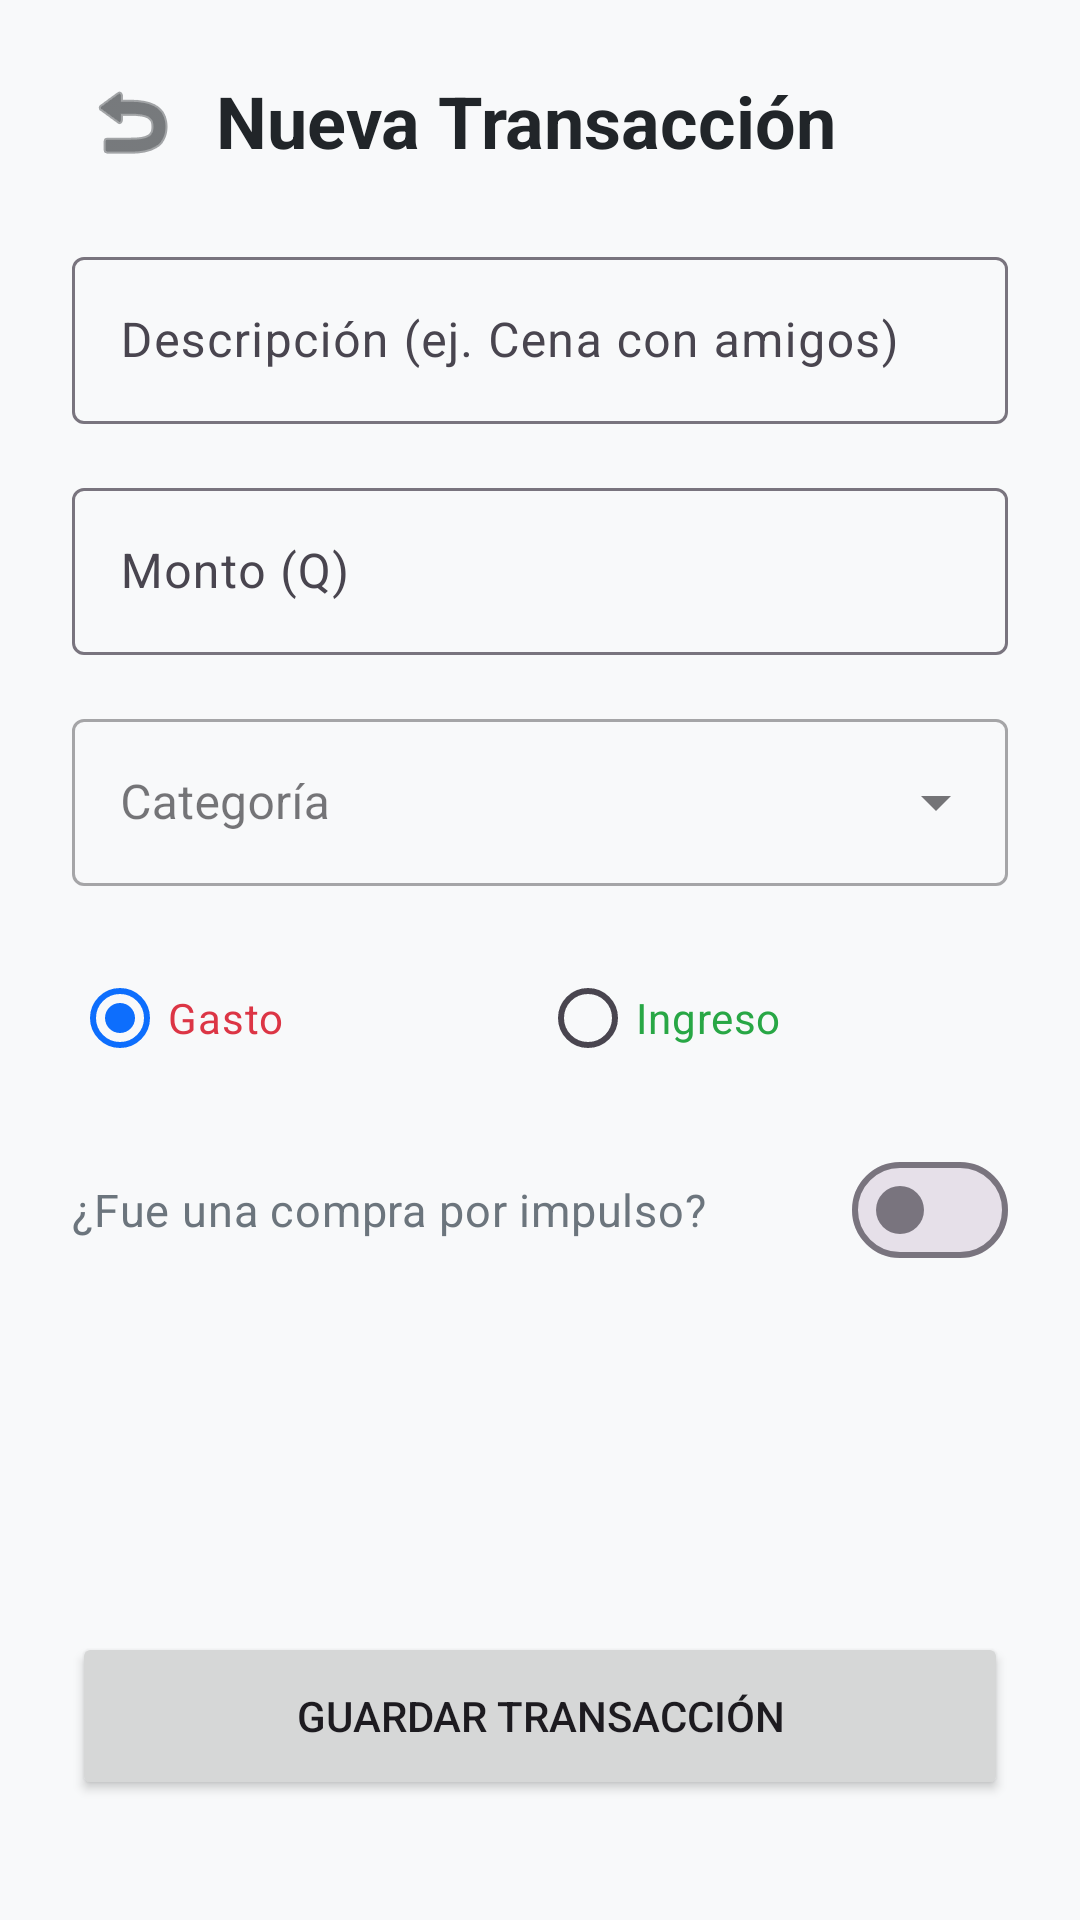

The Android layout XML behind this screen, and the referenced resources:
<!-- AndroidManifest.xml: application theme Theme.AppControlGastos -->
<!-- res/layout/activity_add_transaction.xml -->
<?xml version="1.0" encoding="utf-8"?>
<androidx.constraintlayout.widget.ConstraintLayout
    xmlns:android="http://schemas.android.com/apk/res/android"
    xmlns:app="http://schemas.android.com/apk/res-auto"
    android:layout_width="match_parent"
    android:layout_height="match_parent"
    android:background="@color/md_theme_background"
    android:padding="24dp">

    <ImageButton
        android:id="@+id/ibBack"
        android:layout_width="40dp"
        android:layout_height="40dp"
        android:background="?attr/selectableItemBackgroundBorderless"
        android:contentDescription="Regresar"
        android:src="@android:drawable/ic_menu_revert"
        app:tint="@color/text_primary"
        app:layout_constraintBottom_toBottomOf="@id/tvTitle"
        app:layout_constraintStart_toStartOf="parent"
        app:layout_constraintTop_toTopOf="@id/tvTitle" />

    <TextView
        android:id="@+id/tvTitle"
        android:layout_width="wrap_content"
        android:layout_height="wrap_content"
        android:layout_marginStart="8dp"
        android:text="Nueva Transacción"
        android:textColor="@color/text_primary"
        android:textSize="24sp"
        android:textStyle="bold"
        app:layout_constraintStart_toEndOf="@id/ibBack"
        app:layout_constraintTop_toTopOf="parent" />

    <com.google.android.material.textfield.TextInputLayout
        android:id="@+id/inputLayoutDescription"
        android:layout_width="match_parent"
        android:layout_height="wrap_content"
        android:layout_marginTop="24dp"
        android:hint="Descripción (ej. Cena con amigos)"
        app:layout_constraintTop_toBottomOf="@id/tvTitle">

        <com.google.android.material.textfield.TextInputEditText
            android:id="@+id/etDescription"
            android:layout_width="match_parent"
            android:layout_height="wrap_content"
            android:inputType="textCapSentences" />
    </com.google.android.material.textfield.TextInputLayout>

    <com.google.android.material.textfield.TextInputLayout
        android:id="@+id/inputLayoutAmount"
        android:layout_width="match_parent"
        android:layout_height="wrap_content"
        android:layout_marginTop="16dp"
        android:hint="Monto (Q)"
        app:layout_constraintTop_toBottomOf="@id/inputLayoutDescription">

        <com.google.android.material.textfield.TextInputEditText
            android:id="@+id/etAmount"
            android:layout_width="match_parent"
            android:layout_height="wrap_content"
            android:inputType="numberDecimal" />
    </com.google.android.material.textfield.TextInputLayout>

    <com.google.android.material.textfield.TextInputLayout
        android:id="@+id/inputLayoutCategory"
        style="@style/Widget.MaterialComponents.TextInputLayout.OutlinedBox.ExposedDropdownMenu"
        android:layout_width="match_parent"
        android:layout_height="wrap_content"
        android:layout_marginTop="16dp"
        android:hint="Categoría"
        app:layout_constraintTop_toBottomOf="@id/inputLayoutAmount">

        <AutoCompleteTextView
            android:id="@+id/actvCategory"
            android:layout_width="match_parent"
            android:layout_height="wrap_content"
            android:inputType="none" />
    </com.google.android.material.textfield.TextInputLayout>

    <RadioGroup
        android:id="@+id/rgTransactionType"
        android:layout_width="match_parent"
        android:layout_height="wrap_content"
        android:layout_marginTop="20dp"
        android:orientation="horizontal"
        app:layout_constraintTop_toBottomOf="@id/inputLayoutCategory">

        <RadioButton
            android:id="@+id/rbExpense"
            android:layout_width="0dp"
            android:layout_height="wrap_content"
            android:layout_weight="1"
            android:checked="true"
            android:text="Gasto"
            android:textColor="@color/finance_expense" />

        <RadioButton
            android:id="@+id/rbIncome"
            android:layout_width="0dp"
            android:layout_height="wrap_content"
            android:layout_weight="1"
            android:text="Ingreso"
            android:textColor="@color/finance_income" />
    </RadioGroup>

    <com.google.android.material.materialswitch.MaterialSwitch
        android:id="@+id/switchImpulse"
        android:layout_width="match_parent"
        android:layout_height="wrap_content"
        android:layout_marginTop="16dp"
        android:text="¿Fue una compra por impulso?"
        android:textColor="@color/text_secondary"
        android:textSize="15sp"
        app:layout_constraintTop_toBottomOf="@id/rgTransactionType" />

    <Button
        android:id="@+id/btnSave"
        android:layout_width="match_parent"
        android:layout_height="56dp"
        android:layout_marginBottom="16dp"
        android:text="Guardar Transacción"
        app:layout_constraintBottom_toBottomOf="parent" />

</androidx.constraintlayout.widget.ConstraintLayout>
<!-- resources referenced by this layout -->
<resources>
  <color name="finance_expense">#DC3545</color>
  <color name="finance_income">#28A745</color>
  <color name="md_theme_background">#F8F9FA</color>
  <color name="text_primary">#212529</color>
  <color name="text_secondary">#6C757D</color>
  <style name="Theme.AppControlGastos" parent="Theme.Material3.DayNight.NoActionBar">
          
          <item name="colorPrimary">@color/md_theme_primary</item>
          <item name="android:statusBarColor">@color/md_theme_background</item>
          <item name="android:windowLightStatusBar">true</item>
          <item name="android:windowBackground">@color/md_theme_background</item>
      </style>
  <color name="md_theme_primary">#0D6EFD</color>
</resources>
